Run: headless pygame with SDL's dummy video driver; simulated clock (each Clock.tick advances the game by its frame time, no real sleeping); random seed 0; keys injected as events and as key.get_pressed() state; no mouse input.
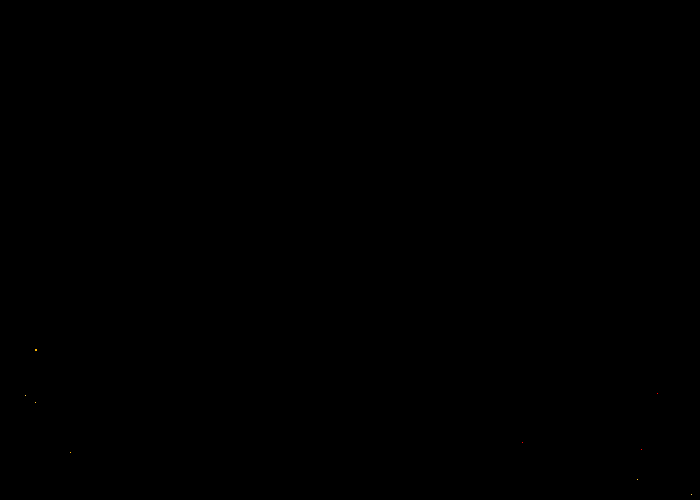
Frame 1 of 4 · flips 1–60 · no input
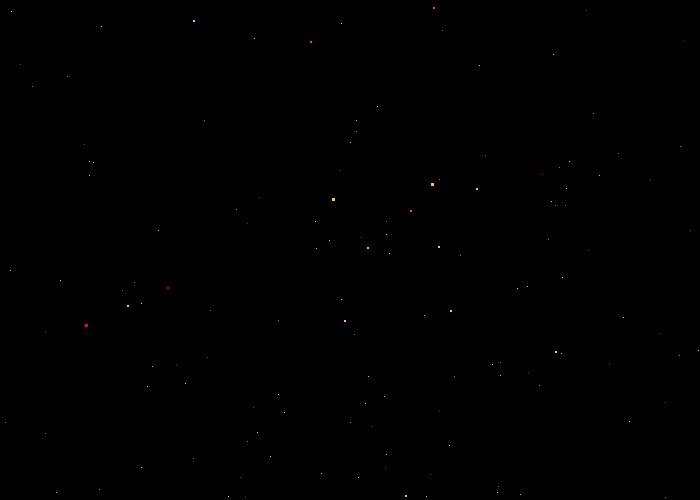
Frame 2 of 4 · flips 61–180 · tapped SPACE, RETURN · held RIGHT (→), D
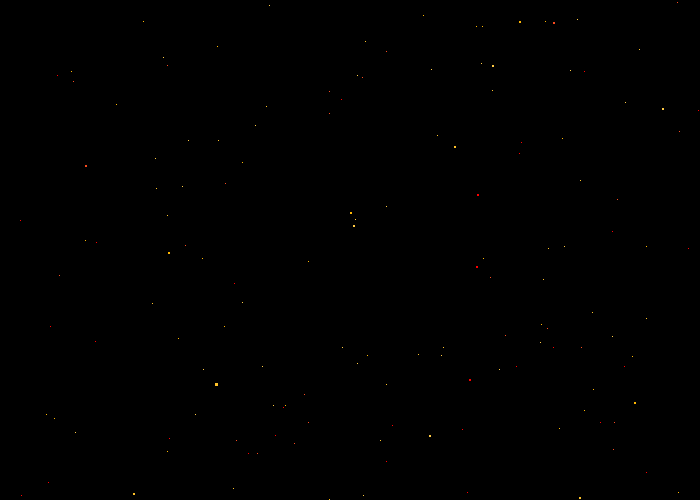
Frame 3 of 4 · flips 181–300 · held DOWN (↓), S
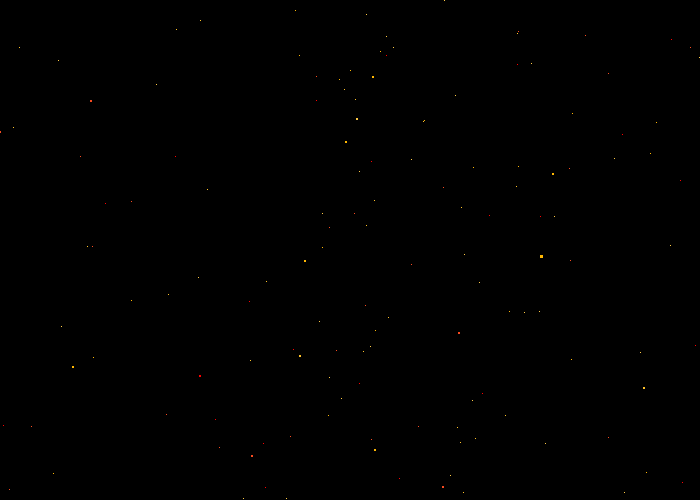
Frame 4 of 4 · flips 301–420 · held LEFT (←), A, UP (↑), W

The pygame program that drew these frames:

import pygame
from random import randint, choice

pygame.init()


window = pygame.display.set_mode((700, 500))

clock = pygame.time.Clock()

FPS = 20

sparks = pygame.sprite.Group()


class Spark(pygame.sprite.Sprite):
    def __init__(self, group, pos, ws=(700, 500)):
        super().__init__(group)

        size = choice([1] * (3 ** 4) + [2] * (3 ** 2) + [3])

        self.rect = pygame.rect.Rect(*pos, *[size] * 2)

        self.color = choice(
            [(255, 183, 3), (255, 194, 41), (255, 202, 69), (247, 75, 32), (255, 0, 0)]
        )

        self.d = "U"

        self.image = pygame.surface.Surface((size, size))
        self.image.fill(self.color)

        self.dx = randint(4, 10) * choice([1, -1])
        self.dy = randint(4, 10) * -1

        self.ws = ws

    def update(self):
        if self.d == "U":
            if not self.dx:
                self.d = choice("RL")
            else:
                self.dy -= 1
                self.dx += 1 if self.dx < 0 else -1
        elif self.d == "D":
            if not self.dx:
                self.d = choice("RL")
            else:
                self.dy += 1
                self.dx += 1 if self.dx < 0 else -1
        elif self.d == "R":
            if not self.dy:
                self.d = choice("D" + "U" * 19)
            else:
                self.dx += 1
                self.dy += 1 if self.dy < 0 else -1
        elif self.d == "L":
            if not self.dy:
                self.d = choice("D" + "U" * 19)
            else:
                self.dx -= 1
                self.dy += 1 if self.dy < 0 else -1

        self.rect = self.rect.move(self.dx, self.dy)

        if self.rect.x < -100 or self.rect.x > self.ws[0] + 100 or self.rect.y < -50:
            self.kill()

    def draw(self, window):
        window.blit(self.image, (self.rect.x, self.rect.y))



BLACK = (0, 0, 0)

while True:
    window.fill(BLACK)

    for e in pygame.event.get():
        if e.type == pygame.QUIT:
            exit()


    Spark(sparks, (350, 950))
    Spark(sparks, (350, 950))
    Spark(sparks, (350, 950))

    sparks.update()
    sparks.draw(window)


    pygame.display.update()
    clock.tick(FPS)
